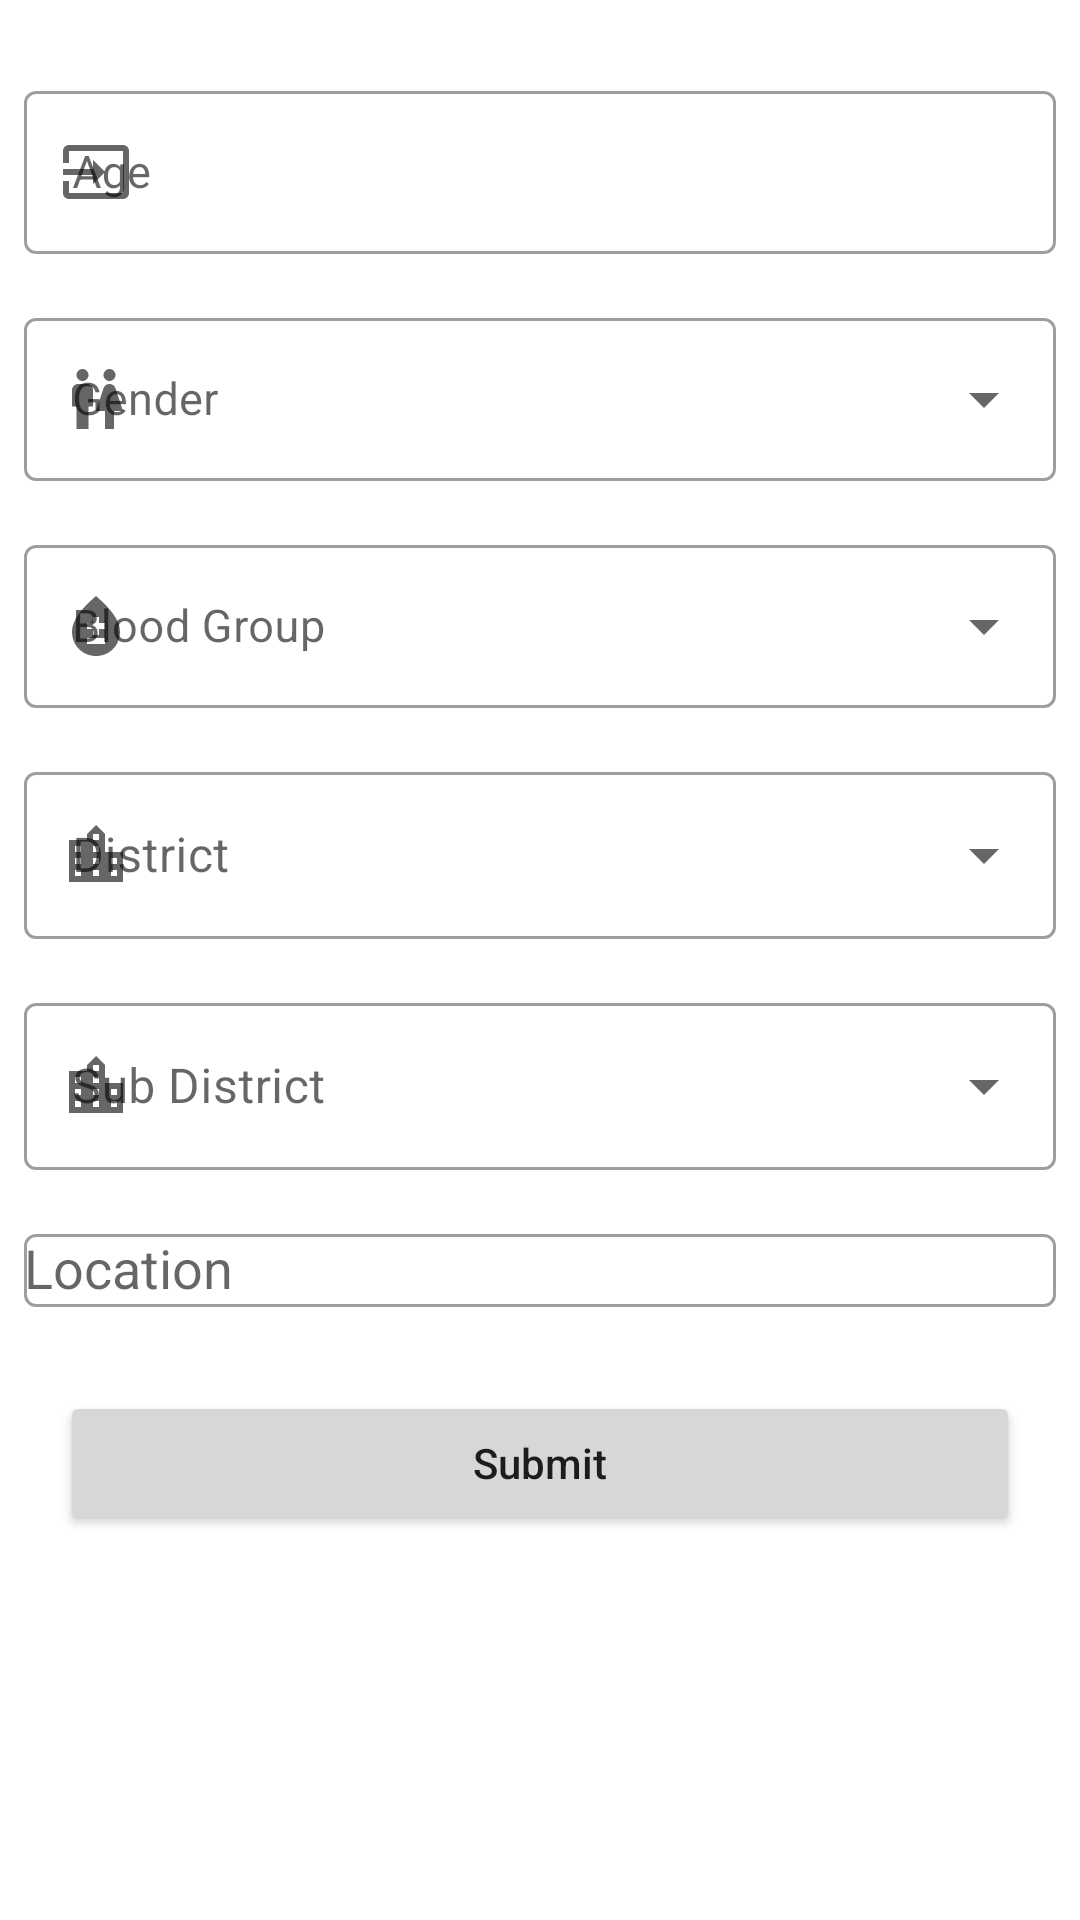

Reconstruct the res/layout file that produces this screen, plus the resources it refers to.
<!-- AndroidManifest.xml: application theme Theme.BloodDonation -->
<!-- res/layout/become_donar_activity.xml -->
<?xml version="1.0" encoding="utf-8"?>
<LinearLayout xmlns:android="http://schemas.android.com/apk/res/android"
    xmlns:app="http://schemas.android.com/apk/res-auto"
    xmlns:tools="http://schemas.android.com/tools"
    android:layout_width="match_parent"
    android:layout_height="wrap_content"
    android:orientation="vertical"
    tools:context=".Become_Donor_Activity">


    <com.google.android.material.textfield.TextInputLayout
        style="@style/Widget.MaterialComponents.TextInputLayout.OutlinedBox"
        android:layout_width="match_parent"
        android:layout_height="wrap_content"
        android:layout_marginLeft="8dp"
        android:layout_marginTop="25dp"
        android:layout_marginRight="8dp"
        android:layout_marginBottom="8dp"

        android:hint="Age"
        app:startIconDrawable="@drawable/icon_input">

        <com.google.android.material.textfield.TextInputEditText
            android:id="@+id/ageET"
            android:layout_width="match_parent"
            android:layout_height="wrap_content"
            android:inputType="number"
            android:maxLines="1"
            android:textColor="@color/black"
            android:textSize="15sp" />
    </com.google.android.material.textfield.TextInputLayout>

    <com.google.android.material.textfield.TextInputLayout
        style="@style/Widget.MaterialComponents.TextInputLayout.OutlinedBox.ExposedDropdownMenu"
        android:layout_width="match_parent"
        android:layout_height="wrap_content"
        android:layout_margin="8dp"
        android:hint="Gender"
        app:startIconDrawable="@drawable/icon_gender">

        <AutoCompleteTextView
            android:id="@+id/genderACTV"
            android:layout_width="match_parent"
            android:layout_height="wrap_content"
            android:inputType="none"
            android:maxLines="1"
            android:textColor="@color/black"
            android:textSize="15sp" />

    </com.google.android.material.textfield.TextInputLayout>

    <com.google.android.material.textfield.TextInputLayout
        style="@style/Widget.MaterialComponents.TextInputLayout.OutlinedBox.ExposedDropdownMenu"
        android:layout_width="match_parent"
        android:layout_height="wrap_content"
        android:layout_margin="8dp"
        android:hint="Blood Group"
        app:startIconDrawable="@drawable/icon_blood_group">

        <AutoCompleteTextView
            android:id="@+id/bloodGroupACTV"
            android:layout_width="match_parent"
            android:layout_height="wrap_content"
            android:inputType="none"
            android:maxLines="1"
            android:textColor="@color/black"
            android:textSize="15sp" />
    </com.google.android.material.textfield.TextInputLayout>

    <com.google.android.material.textfield.TextInputLayout
        style="@style/Widget.MaterialComponents.TextInputLayout.OutlinedBox.ExposedDropdownMenu"
        android:layout_width="match_parent"
        android:layout_height="wrap_content"
        android:layout_margin="8dp"
        android:hint="District"
        app:startIconDrawable="@drawable/icon_locaion">

        <AutoCompleteTextView
            android:id="@+id/districtACTV"
            android:layout_width="match_parent"
            android:layout_height="wrap_content"
            android:inputType="none"
            android:maxLines="1"
            android:textColor="@color/black" />
    </com.google.android.material.textfield.TextInputLayout>

    <com.google.android.material.textfield.TextInputLayout
        style="@style/Widget.MaterialComponents.TextInputLayout.OutlinedBox.ExposedDropdownMenu"
        android:layout_width="match_parent"
        android:layout_height="wrap_content"
        android:layout_margin="8dp"
        android:hint="Sub District"
        app:startIconDrawable="@drawable/icon_locaion">

        <AutoCompleteTextView
            android:id="@+id/subDistrictACTV"
            android:layout_width="match_parent"
            android:layout_height="wrap_content"
            android:inputType="none"
            android:maxLines="1"
            android:textColor="@color/black" />
    </com.google.android.material.textfield.TextInputLayout>
    <com.google.android.material.textfield.TextInputLayout
        style="@style/Widget.MaterialComponents.TextInputLayout.OutlinedBox"
        android:layout_width="match_parent"
        android:layout_height="wrap_content"
        android:layout_margin="8dp"
        android:hint="Location"
        app:startIconDrawable="@drawable/ic_location">

        <AutoCompleteTextView
            android:id="@+id/currentLocation"
            android:layout_width="match_parent"
            android:layout_height="wrap_content"
            android:inputType="none"
            android:maxLines="1"
            android:textColor="@color/black" />
    </com.google.android.material.textfield.TextInputLayout>

    <LinearLayout
        android:layout_width="match_parent"
        android:layout_height="wrap_content"
        android:orientation="horizontal">

        <Button
            android:id="@+id/submitBTN"
            android:layout_width="wrap_content"
            android:layout_height="wrap_content"
            android:layout_margin="20dp"
            android:layout_weight="1"
            android:text="Submit"
            android:textAllCaps="false" />



    </LinearLayout>

    <ProgressBar
        android:id="@+id/progressBar"
        style="?android:attr/progressBarStyle"
        android:layout_width="wrap_content"
        android:layout_height="wrap_content"
        android:visibility="gone"
        />

</LinearLayout>
<!-- resources referenced by this layout -->
<resources>
  <color name="black">#FF000000</color>
  <!-- drawable icon_blood_group (drawable) -->
  <vector android:height="24dp" android:tint="#FA030B"
      android:viewportHeight="24" android:viewportWidth="24"
      android:width="24dp" xmlns:android="http://schemas.android.com/apk/res/android">
      <path android:fillColor="@android:color/white" android:pathData="M12,2c-5.33,4.55 -8,8.48 -8,11.8c0,4.98 3.8,8.2 8,8.2s8,-3.22 8,-8.2C20,10.48 17.33,6.55 12,2zM15,18H9v-2h6V18zM15,13h-2v2h-2v-2H9v-2h2V9h2v2h2V13z"/>
  </vector>
  <!-- drawable icon_gender (drawable) -->
  <vector android:height="24dp" android:tint="#AB4AE7"
      android:viewportHeight="24" android:viewportWidth="24"
      android:width="24dp" xmlns:android="http://schemas.android.com/apk/res/android">
      <path android:fillColor="@android:color/white" android:pathData="M5.5,22v-7.5L4,14.5L4,9c0,-1.1 0.9,-2 2,-2h3c1.1,0 2,0.9 2,2v5.5L9.5,14.5L9.5,22h-4zM18,22v-6h3l-2.54,-7.63C18.18,7.55 17.42,7 16.56,7h-0.12c-0.86,0 -1.63,0.55 -1.9,1.37L12,16h3v6h3zM7.5,6c1.11,0 2,-0.89 2,-2s-0.89,-2 -2,-2 -2,0.89 -2,2 0.89,2 2,2zM16.5,6c1.11,0 2,-0.89 2,-2s-0.89,-2 -2,-2 -2,0.89 -2,2 0.89,2 2,2z"/>
  </vector>
  <!-- drawable icon_input (drawable) -->
  <vector android:height="24dp" android:tint="#AB4AE7"
      android:viewportHeight="24" android:viewportWidth="24"
      android:width="24dp" xmlns:android="http://schemas.android.com/apk/res/android">
      <path android:fillColor="@android:color/white" android:pathData="M21,3.01H3c-1.1,0 -2,0.9 -2,2V9h2V4.99h18v14.03H3V15H1v4.01c0,1.1 0.9,1.98 2,1.98h18c1.1,0 2,-0.88 2,-1.98v-14c0,-1.11 -0.9,-2 -2,-2zM11,16l4,-4 -4,-4v3H1v2h10v3z"/>
  </vector>
  <!-- drawable icon_locaion (drawable) -->
  <vector android:height="24dp" android:tint="#AB4AE7"
      android:viewportHeight="24" android:viewportWidth="24"
      android:width="24dp" xmlns:android="http://schemas.android.com/apk/res/android">
      <path android:fillColor="@android:color/white" android:pathData="M15,11L15,5l-3,-3 -3,3v2L3,7v14h18L21,11h-6zM7,19L5,19v-2h2v2zM7,15L5,15v-2h2v2zM7,11L5,11L5,9h2v2zM13,19h-2v-2h2v2zM13,15h-2v-2h2v2zM13,11h-2L11,9h2v2zM13,7h-2L11,5h2v2zM19,19h-2v-2h2v2zM19,15h-2v-2h2v2z"/>
  </vector>
  <style name="Theme.BloodDonation" parent="Theme.MaterialComponents.DayNight.NoActionBar">
          
          <item name="colorPrimary">@color/purple_500</item>
          <item name="colorPrimaryVariant">@color/purple_700</item>
          <item name="colorOnPrimary">@color/white</item>
          
          <item name="colorSecondary">@color/teal_200</item>
          <item name="colorSecondaryVariant">@color/teal_700</item>
          <item name="colorOnSecondary">@color/black</item>
          
          <item name="android:statusBarColor">?attr/colorPrimaryVariant</item>
          
      </style>
  <color name="purple_500">#FF6200EE</color>
  <color name="purple_700">#FF3700B3</color>
  <color name="white">#FFFFFFFF</color>
  <color name="teal_200">#FF03DAC5</color>
  <color name="teal_700">#FF018786</color>
</resources>
